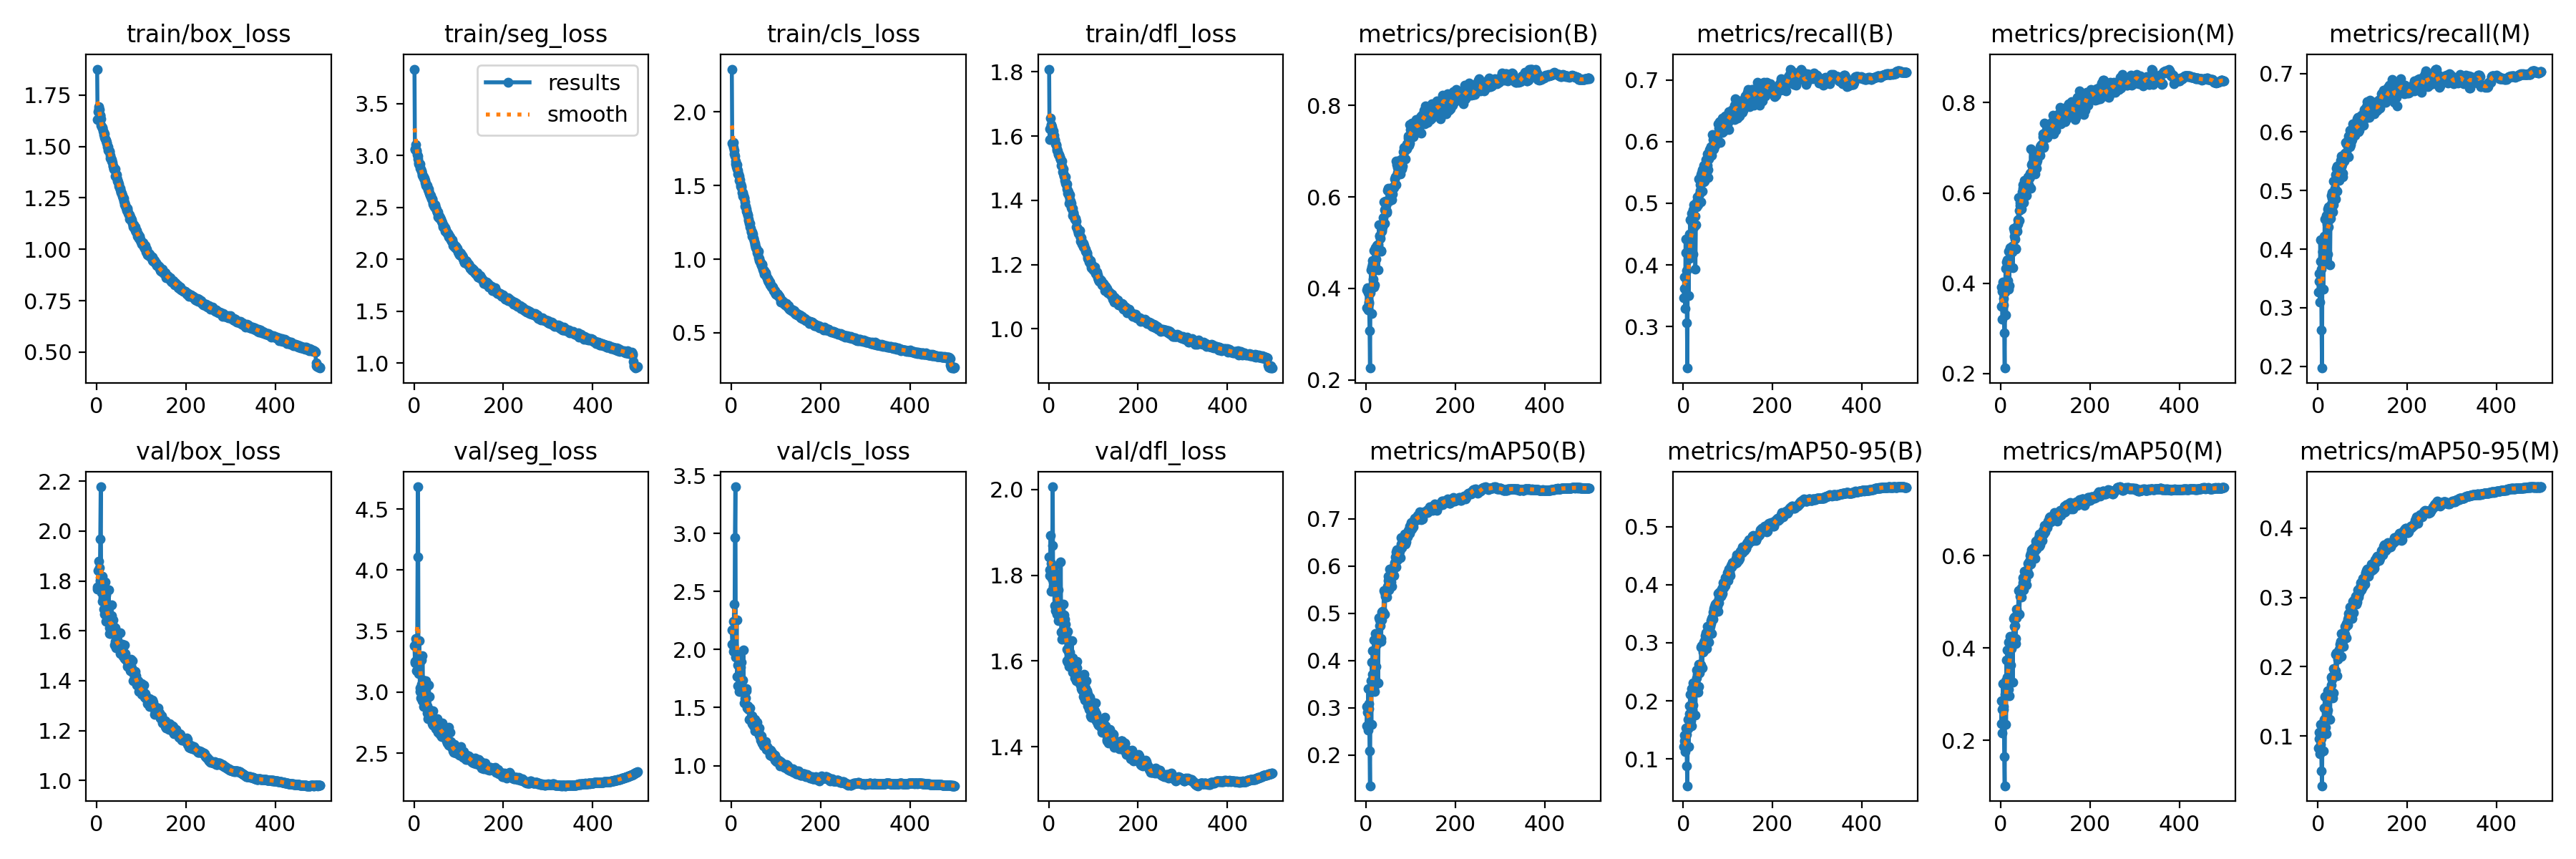

Values plotted in this chart, from the file beside it:
epoch, train/box_loss, train/seg_loss, train/cls_loss, train/dfl_loss, metrics/precision(B), metrics/recall(B), metrics/mAP50(B), metrics/mAP50-95(B), metrics/precision(M), metrics/recall(M), metrics/mAP50(M), metrics/mAP50-95(M), val/box_loss, val/seg_loss, val/cls_loss, val/dfl_loss, lr/pg0, lr/pg1, lr/pg2
1, 1.876, 3.832, 2.291, 1.808, 0.3576, 0.3468, 0.2622, 0.1212, 0.3486, 0.3263, 0.2367, 0.08272, 1.766, 3.382, 2.169, 1.843, 0.003313, 0.003313, 0.003313
2, 1.631, 3.055, 1.788, 1.589, 0.3966, 0.3807, 0.303, 0.1413, 0.391, 0.3582, 0.2849, 0.1051, 1.774, 3.254, 2.048, 1.799, 0.006633, 0.006633, 0.006633
3, 1.669, 3.064, 1.777, 1.622, 0.4008, 0.3619, 0.291, 0.1313, 0.3824, 0.3453, 0.2676, 0.09566, 1.842, 3.243, 2.046, 1.813, 0.00994, 0.00994, 0.00994
4, 1.695, 3.104, 1.791, 1.656, 0.3535, 0.3293, 0.2525, 0.1128, 0.3204, 0.3097, 0.2163, 0.07441, 1.878, 3.44, 2.243, 1.892, 0.009941, 0.009941, 0.009941
5, 1.682, 3.051, 1.761, 1.635, 0.3905, 0.4421, 0.3399, 0.1533, 0.4031, 0.4157, 0.3231, 0.1165, 1.773, 3.174, 1.981, 1.762, 0.009941, 0.009941, 0.009941
6, 1.678, 3.045, 1.738, 1.636, 0.37, 0.4203, 0.2981, 0.1258, 0.3659, 0.3788, 0.2673, 0.08822, 1.854, 3.425, 2.389, 1.827, 0.009921, 0.009921, 0.009921
7, 1.651, 3.006, 1.716, 1.63, 0.3663, 0.3908, 0.3087, 0.1422, 0.3525, 0.3653, 0.2727, 0.09609, 1.802, 3.277, 2.015, 1.792, 0.009901, 0.009901, 0.009901
8, 1.651, 2.994, 1.701, 1.62, 0.3082, 0.306, 0.2089, 0.08755, 0.2894, 0.2617, 0.164, 0.04966, 1.968, 4.107, 2.962, 1.869, 0.009881, 0.009881, 0.009881
9, 1.634, 2.965, 1.665, 1.612, 0.2259, 0.2326, 0.1349, 0.05394, 0.2118, 0.1969, 0.1017, 0.02832, 2.178, 4.683, 3.401, 2.006, 0.009861, 0.009861, 0.009861
10, 1.604, 2.931, 1.648, 1.615, 0.3903, 0.4213, 0.3372, 0.1526, 0.3801, 0.3954, 0.2992, 0.1035, 1.773, 3.187, 1.935, 1.775, 0.009842, 0.009842, 0.009842
11, 1.597, 2.918, 1.629, 1.599, 0.4403, 0.4181, 0.3577, 0.1684, 0.4334, 0.3964, 0.3289, 0.1184, 1.752, 3.152, 1.953, 1.784, 0.009822, 0.009822, 0.009822
12, 1.591, 2.911, 1.643, 1.603, 0.3455, 0.3506, 0.2649, 0.1208, 0.3291, 0.3315, 0.2344, 0.07907, 1.817, 3.421, 2.256, 1.821, 0.009802, 0.009802, 0.009802
13, 1.591, 2.918, 1.613, 1.59, 0.4471, 0.4494, 0.3961, 0.1915, 0.4476, 0.4221, 0.3745, 0.1409, 1.72, 3.033, 1.769, 1.729, 0.009782, 0.009782, 0.009782
14, 1.575, 2.876, 1.605, 1.587, 0.4536, 0.4111, 0.3709, 0.1782, 0.4343, 0.3936, 0.3375, 0.1243, 1.733, 3.006, 1.866, 1.763, 0.009762, 0.009762, 0.009762
15, 1.568, 2.868, 1.577, 1.575, 0.4602, 0.4731, 0.4214, 0.2111, 0.4513, 0.4516, 0.3958, 0.1566, 1.686, 2.954, 1.69, 1.718, 0.009743, 0.009743, 0.009743
16, 1.558, 2.853, 1.577, 1.574, 0.4208, 0.4212, 0.3526, 0.1653, 0.4064, 0.4068, 0.3296, 0.1239, 1.788, 3.062, 1.918, 1.777, 0.009723, 0.009723, 0.009723
17, 1.561, 2.847, 1.564, 1.571, 0.4029, 0.4461, 0.3418, 0.1651, 0.3866, 0.4101, 0.3109, 0.1128, 1.74, 3.264, 1.9, 1.783, 0.009703, 0.009703, 0.009703
18, 1.542, 2.807, 1.534, 1.56, 0.4833, 0.4833, 0.4432, 0.2215, 0.4715, 0.4575, 0.4127, 0.1582, 1.668, 2.932, 1.641, 1.709, 0.009683, 0.009683, 0.009683
19, 1.538, 2.82, 1.54, 1.555, 0.4078, 0.4129, 0.3346, 0.1568, 0.3943, 0.3791, 0.2963, 0.103, 1.796, 3.297, 1.918, 1.803, 0.009663, 0.009663, 0.009663
20, 1.531, 2.804, 1.512, 1.554, 0.4447, 0.4676, 0.3966, 0.1843, 0.4419, 0.4427, 0.3733, 0.1337, 1.743, 3.098, 1.85, 1.741, 0.009644, 0.009644, 0.009644
21, 1.53, 2.792, 1.496, 1.543, 0.4885, 0.4892, 0.4572, 0.2306, 0.4789, 0.4691, 0.425, 0.1657, 1.637, 2.88, 1.641, 1.694, 0.009624, 0.009624, 0.009624
22, 1.52, 2.782, 1.485, 1.544, 0.4642, 0.4175, 0.3882, 0.1931, 0.4709, 0.3909, 0.364, 0.1376, 1.707, 2.974, 1.891, 1.767, 0.009604, 0.009604, 0.009604
23, 1.514, 2.782, 1.495, 1.542, 0.4776, 0.4974, 0.4388, 0.2161, 0.4712, 0.4726, 0.4113, 0.1578, 1.681, 2.982, 1.646, 1.699, 0.009584, 0.009584, 0.009584
24, 1.5, 2.738, 1.452, 1.535, 0.4933, 0.4614, 0.4337, 0.2229, 0.4748, 0.4381, 0.3989, 0.1559, 1.651, 2.894, 1.732, 1.719, 0.009564, 0.009564, 0.009564
25, 1.498, 2.764, 1.454, 1.534, 0.4959, 0.4627, 0.4451, 0.2242, 0.4824, 0.4501, 0.4194, 0.1623, 1.64, 2.923, 1.658, 1.697, 0.009545, 0.009545, 0.009545
26, 1.482, 2.714, 1.428, 1.526, 0.4869, 0.4796, 0.4434, 0.2212, 0.4698, 0.4627, 0.4163, 0.163, 1.651, 2.924, 1.739, 1.697, 0.009525, 0.009525, 0.009525
27, 1.478, 2.733, 1.434, 1.528, 0.4404, 0.3934, 0.3521, 0.175, 0.4344, 0.3736, 0.3253, 0.1239, 1.763, 3.094, 1.999, 1.832, 0.009505, 0.009505, 0.009505
28, 1.477, 2.706, 1.416, 1.509, 0.4949, 0.4648, 0.4432, 0.228, 0.4815, 0.4522, 0.4153, 0.1669, 1.613, 2.884, 1.644, 1.668, 0.009485, 0.009485, 0.009485
29, 1.474, 2.71, 1.413, 1.521, 0.5398, 0.5026, 0.4902, 0.2529, 0.5223, 0.4915, 0.4633, 0.1851, 1.588, 2.83, 1.541, 1.651, 0.009465, 0.009465, 0.009465
30, 1.456, 2.697, 1.387, 1.508, 0.5147, 0.4946, 0.4742, 0.2399, 0.5035, 0.4771, 0.4472, 0.1735, 1.625, 2.89, 1.575, 1.669, 0.009446, 0.009446, 0.009446
31, 1.442, 2.668, 1.36, 1.489, 0.5158, 0.5026, 0.4866, 0.2535, 0.5157, 0.4873, 0.467, 0.1865, 1.59, 2.784, 1.538, 1.653, 0.009426, 0.009426, 0.009426
32, 1.444, 2.677, 1.362, 1.498, 0.5101, 0.5109, 0.4743, 0.2457, 0.4976, 0.4962, 0.4489, 0.182, 1.599, 2.829, 1.583, 1.656, 0.009406, 0.009406, 0.009406
33, 1.435, 2.657, 1.339, 1.484, 0.4817, 0.4977, 0.4404, 0.2148, 0.4748, 0.4642, 0.41, 0.155, 1.705, 3.058, 1.642, 1.733, 0.009386, 0.009386, 0.009386
34, 1.429, 2.64, 1.327, 1.476, 0.4836, 0.5029, 0.4472, 0.2246, 0.4769, 0.4762, 0.4214, 0.1618, 1.662, 2.965, 1.665, 1.707, 0.009366, 0.009366, 0.009366
35, 1.423, 2.639, 1.317, 1.476, 0.5282, 0.5389, 0.5023, 0.2628, 0.5252, 0.5161, 0.4845, 0.1977, 1.595, 2.783, 1.494, 1.656, 0.009347, 0.009347, 0.009347
36, 1.404, 2.617, 1.296, 1.462, 0.5252, 0.5152, 0.4863, 0.2486, 0.5199, 0.4933, 0.4653, 0.1872, 1.644, 2.853, 1.513, 1.698, 0.009327, 0.009327, 0.009327
37, 1.405, 2.619, 1.3, 1.473, 0.5346, 0.5306, 0.5039, 0.2631, 0.5146, 0.5146, 0.475, 0.1943, 1.591, 2.81, 1.5, 1.653, 0.009307, 0.009307, 0.009307
38, 1.392, 2.6, 1.274, 1.454, 0.5421, 0.5212, 0.502, 0.2632, 0.5308, 0.5044, 0.4755, 0.1946, 1.615, 2.808, 1.502, 1.686, 0.009287, 0.009287, 0.009287
39, 1.389, 2.582, 1.262, 1.448, 0.5546, 0.5017, 0.4991, 0.2623, 0.5411, 0.4857, 0.4751, 0.1945, 1.616, 2.849, 1.487, 1.661, 0.009267, 0.009267, 0.009267
40, 1.387, 2.579, 1.245, 1.451, 0.5894, 0.5462, 0.5476, 0.2924, 0.5895, 0.5278, 0.5238, 0.2182, 1.544, 2.754, 1.396, 1.6, 0.009248, 0.009248, 0.009248
41, 1.39, 2.583, 1.243, 1.436, 0.5723, 0.5499, 0.5444, 0.2953, 0.5617, 0.5383, 0.5238, 0.2199, 1.558, 2.742, 1.4, 1.627, 0.009228, 0.009228, 0.009228
42, 1.356, 2.547, 1.221, 1.431, 0.5423, 0.5194, 0.4974, 0.2564, 0.5383, 0.4994, 0.4741, 0.1866, 1.613, 2.846, 1.498, 1.669, 0.009208, 0.009208, 0.009208
43, 1.354, 2.535, 1.21, 1.423, 0.5906, 0.5548, 0.5408, 0.2951, 0.5788, 0.5419, 0.522, 0.2187, 1.533, 2.73, 1.402, 1.598, 0.009188, 0.009188, 0.009188
44, 1.361, 2.517, 1.187, 1.426, 0.5859, 0.5407, 0.5355, 0.2844, 0.5718, 0.5247, 0.5115, 0.211, 1.556, 2.769, 1.425, 1.623, 0.009168, 0.009168, 0.009168
45, 1.349, 2.516, 1.187, 1.412, 0.582, 0.5352, 0.5417, 0.2925, 0.5764, 0.5195, 0.5195, 0.216, 1.565, 2.736, 1.399, 1.621, 0.009149, 0.009149, 0.009149
46, 1.331, 2.504, 1.155, 1.392, 0.5692, 0.5613, 0.5476, 0.3008, 0.5741, 0.5395, 0.5302, 0.2213, 1.544, 2.722, 1.361, 1.588, 0.009129, 0.009129, 0.009129
47, 1.339, 2.529, 1.185, 1.418, 0.5664, 0.5398, 0.5347, 0.2882, 0.5637, 0.5174, 0.5101, 0.2142, 1.563, 2.753, 1.429, 1.62, 0.009109, 0.009109, 0.009109
48, 1.327, 2.496, 1.169, 1.401, 0.614, 0.5355, 0.5567, 0.3037, 0.602, 0.525, 0.5292, 0.2257, 1.531, 2.719, 1.398, 1.605, 0.009089, 0.009089, 0.009089
49, 1.317, 2.491, 1.139, 1.398, 0.6184, 0.5585, 0.5692, 0.312, 0.6109, 0.5388, 0.5422, 0.233, 1.544, 2.7, 1.355, 1.607, 0.009069, 0.009069, 0.009069
50, 1.306, 2.476, 1.139, 1.391, 0.618, 0.5706, 0.578, 0.3176, 0.619, 0.5521, 0.5528, 0.237, 1.528, 2.716, 1.341, 1.59, 0.00905, 0.00905, 0.00905
51, 1.302, 2.473, 1.121, 1.378, 0.615, 0.5613, 0.5743, 0.3098, 0.6058, 0.5407, 0.5445, 0.2337, 1.536, 2.711, 1.348, 1.589, 0.00903, 0.00903, 0.00903
52, 1.288, 2.454, 1.098, 1.373, 0.5909, 0.5503, 0.5501, 0.2905, 0.5791, 0.5404, 0.526, 0.2153, 1.592, 2.784, 1.396, 1.648, 0.00901, 0.00901, 0.00901
53, 1.298, 2.46, 1.105, 1.374, 0.6176, 0.58, 0.5933, 0.3283, 0.6275, 0.5585, 0.5665, 0.248, 1.508, 2.671, 1.302, 1.574, 0.00899, 0.00899, 0.00899
54, 1.275, 2.41, 1.077, 1.353, 0.6159, 0.5613, 0.5733, 0.3154, 0.6101, 0.5438, 0.5433, 0.2327, 1.54, 2.724, 1.331, 1.608, 0.00897, 0.00897, 0.00897
55, 1.279, 2.424, 1.084, 1.361, 0.6198, 0.5542, 0.5702, 0.3133, 0.6143, 0.5303, 0.5478, 0.2394, 1.51, 2.686, 1.35, 1.575, 0.008951, 0.008951, 0.008951
56, 1.274, 2.418, 1.075, 1.362, 0.6128, 0.5412, 0.5668, 0.3121, 0.6125, 0.5235, 0.5484, 0.2373, 1.54, 2.707, 1.359, 1.599, 0.008931, 0.008931, 0.008931
57, 1.262, 2.398, 1.06, 1.35, 0.5937, 0.572, 0.5565, 0.3006, 0.5942, 0.5547, 0.5371, 0.2299, 1.546, 2.748, 1.371, 1.599, 0.008911, 0.008911, 0.008911
58, 1.257, 2.404, 1.044, 1.341, 0.6085, 0.5868, 0.5893, 0.3208, 0.6154, 0.5505, 0.5657, 0.2439, 1.527, 2.742, 1.308, 1.59, 0.008891, 0.008891, 0.008891
59, 1.249, 2.393, 1.036, 1.341, 0.6066, 0.5837, 0.5837, 0.3245, 0.6084, 0.5533, 0.5606, 0.2429, 1.498, 2.654, 1.286, 1.562, 0.008871, 0.008871, 0.008871
60, 1.249, 2.391, 1.052, 1.344, 0.6172, 0.5782, 0.5871, 0.328, 0.6176, 0.5576, 0.5688, 0.2474, 1.502, 2.685, 1.289, 1.575, 0.008852, 0.008852, 0.008852
... 440 more rows
